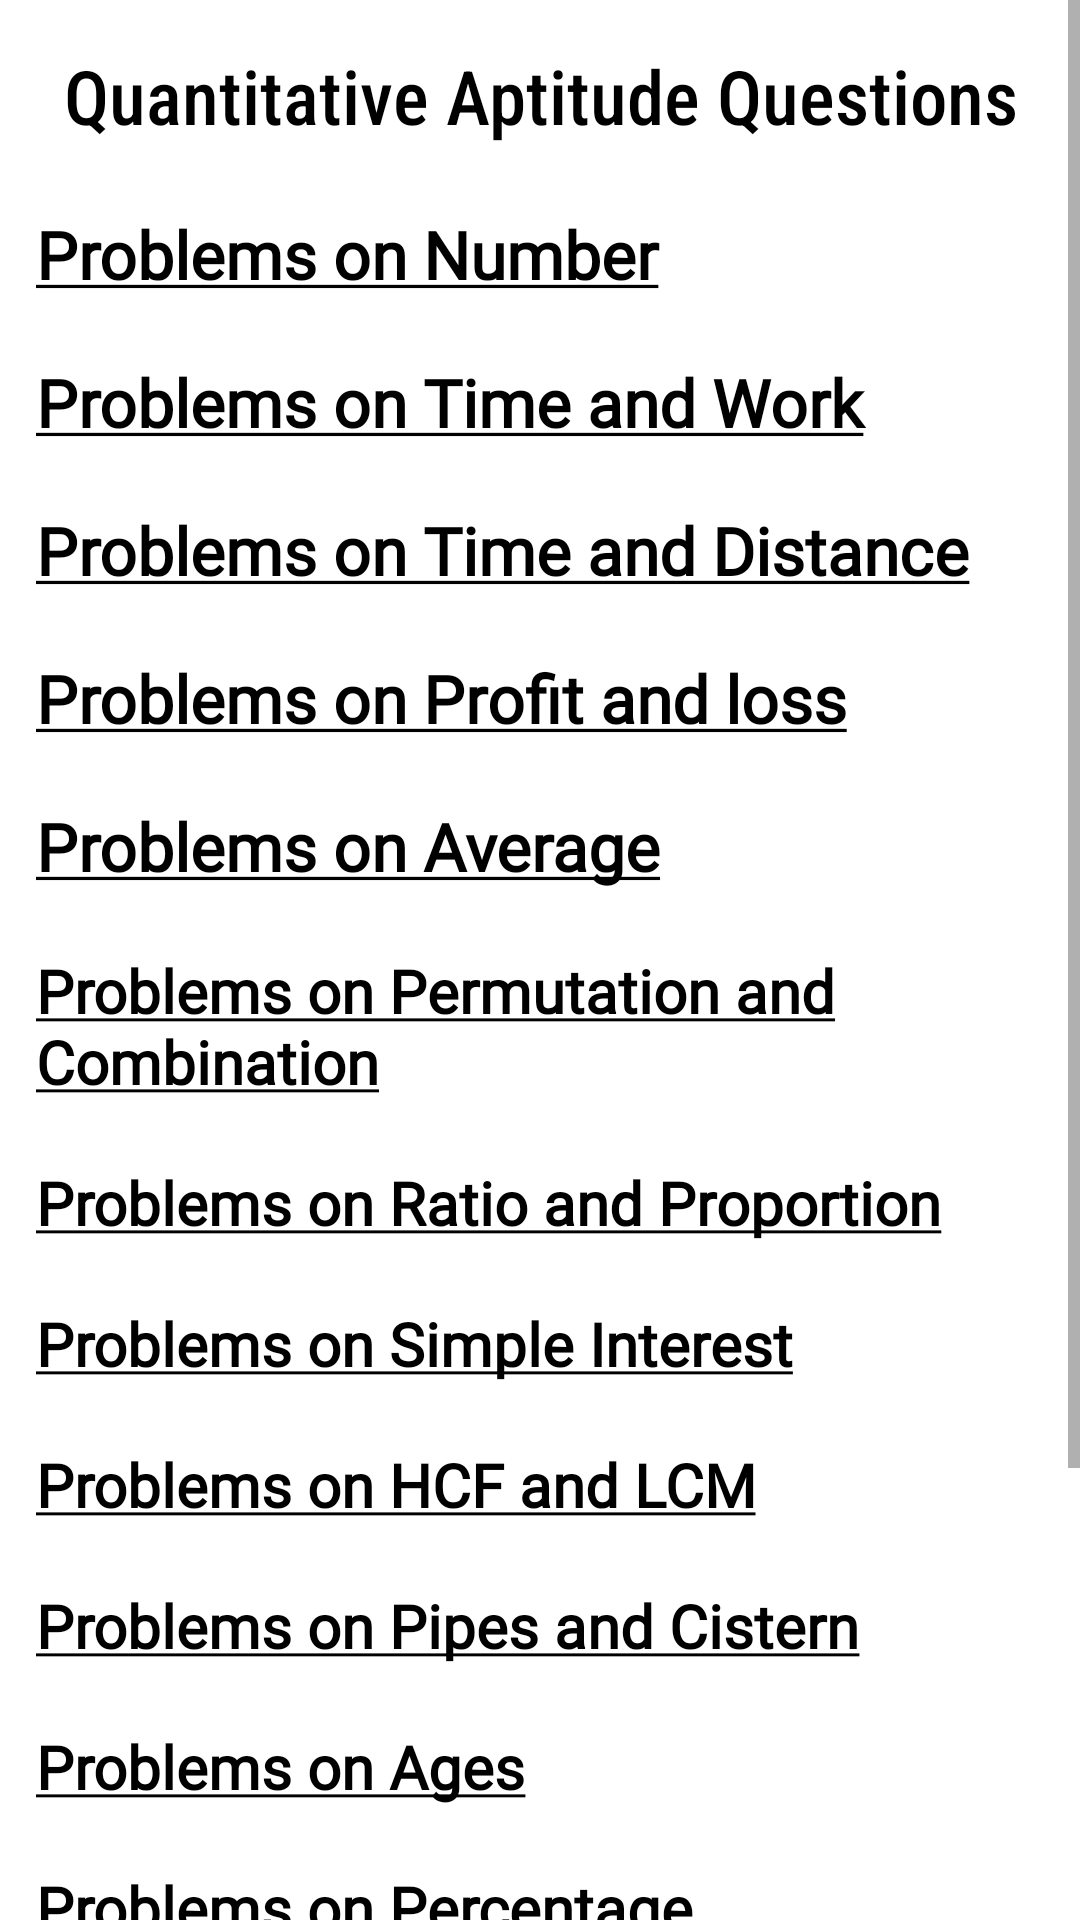

Layout XML and referenced resources for this Android screen:
<!-- AndroidManifest.xml: application theme Theme.StudyCore -->
<!-- res/layout/activity_quantitative_aptitude_section.xml -->
<?xml version="1.0" encoding="utf-8"?>
<ScrollView xmlns:android="http://schemas.android.com/apk/res/android"
    xmlns:tools="http://schemas.android.com/tools"
    android:layout_width="match_parent"
    android:layout_height="match_parent"
    android:backgroundTint="#655E5E"
    tools:context=".QuantitativeAptitudeSection">

    <LinearLayout
        android:layout_width="match_parent"
        android:layout_height="wrap_content"
        android:orientation="vertical">

        <TextView
            android:layout_width="match_parent"
            android:layout_height="50dp"
            android:fontFamily="sans-serif-condensed-medium"
            android:paddingTop="15dp"
            android:text="@string/quantheading"
            android:textAlignment="center"
            android:textColor="@color/black"
            android:textSize="25sp"
            />

        <TextView
            android:id="@+id/numberslink"
            android:layout_width="match_parent"
            android:layout_height="match_parent"
            android:layout_marginLeft="12dp"
            android:layout_marginRight="10dp"
            android:fontFamily="@font/didact_gothic"
            android:paddingTop="20dp"
            android:text="@string/numberslink"
            android:textColorLink="@color/black"
            android:textSize="22dp"
            android:textStyle="bold"
            />

        <TextView
            android:id="@+id/timeandworklink"
            android:layout_width="match_parent"
            android:layout_height="match_parent"
            android:layout_marginLeft="12dp"
            android:layout_marginRight="10dp"
            android:fontFamily="@font/didact_gothic"
            android:paddingTop="20dp"
            android:text="@string/timeandworklink"
            android:textColorLink="@color/black"
            android:textSize="22dp"
            android:textStyle="bold" />

        <TextView
            android:id="@+id/timeanddistancelink"
            android:layout_width="match_parent"
            android:layout_height="match_parent"
            android:layout_marginLeft="12dp"
            android:layout_marginRight="10dp"
            android:fontFamily="@font/didact_gothic"
            android:paddingTop="20dp"
            android:text="@string/timeanddistancelink"
            android:textColorLink="@color/black"
            android:textSize="22dp"
            android:textStyle="bold" />
        <TextView
            android:id="@+id/profitlosslink"
            android:layout_width="match_parent"
            android:layout_height="match_parent"
            android:layout_marginLeft="12dp"
            android:layout_marginRight="10dp"
            android:fontFamily="@font/didact_gothic"
            android:paddingTop="20dp"
            android:text="@string/profitlosslink"
            android:textColorLink="@color/black"
            android:textSize="22dp"
            android:textStyle="bold" />
        <TextView
            android:id="@+id/averagelink"
            android:layout_width="match_parent"
            android:layout_height="match_parent"
            android:layout_marginLeft="12dp"
            android:layout_marginRight="10dp"
            android:fontFamily="@font/didact_gothic"
            android:paddingTop="20dp"
            android:text="@string/averagelink"
            android:textColorLink="@color/black"
            android:textSize="22dp"
            android:textStyle="bold" />
        <TextView
            android:id="@+id/permutationcombinationlink"
            android:layout_width="match_parent"
            android:layout_height="match_parent"
            android:layout_marginLeft="12dp"
            android:layout_marginRight="10dp"
            android:fontFamily="@font/didact_gothic"
            android:paddingTop="20dp"
            android:text="@string/permutationcombinationlink"
            android:textColorLink="@color/black"
            android:textSize="20dp"
            android:textStyle="bold" />
        <TextView
            android:id="@+id/ratioproportionlink"
            android:layout_width="match_parent"
            android:layout_height="match_parent"
            android:layout_marginLeft="12dp"
            android:layout_marginRight="10dp"
            android:fontFamily="@font/didact_gothic"
            android:paddingTop="20dp"
            android:text="@string/ratioproportionlink"
            android:textColorLink="@color/black"
            android:textSize="20dp"
            android:textStyle="bold" />
        <TextView
            android:id="@+id/simpleinterestlink"
            android:layout_width="match_parent"
            android:layout_height="match_parent"
            android:layout_marginLeft="12dp"
            android:layout_marginRight="10dp"
            android:fontFamily="@font/didact_gothic"
            android:paddingTop="20dp"
            android:text="@string/simpleinterestlink"
            android:textColorLink="@color/black"
            android:textSize="20dp"
            android:textStyle="bold" />
        <TextView
            android:id="@+id/hcflcmlink"
            android:layout_width="match_parent"
            android:layout_height="match_parent"
            android:layout_marginLeft="12dp"
            android:layout_marginRight="10dp"
            android:fontFamily="@font/didact_gothic"
            android:paddingTop="20dp"
            android:text="@string/hcflcmlink"
            android:textColorLink="@color/black"
            android:textSize="20dp"
            android:textStyle="bold" />
        <TextView
            android:id="@+id/pipeslink"
            android:layout_width="match_parent"
            android:layout_height="match_parent"
            android:layout_marginLeft="12dp"
            android:layout_marginRight="10dp"
            android:fontFamily="@font/didact_gothic"
            android:paddingTop="20dp"
            android:text="@string/pipeslink"
            android:textColorLink="@color/black"
            android:textSize="20dp"
            android:textStyle="bold" />
        <TextView
            android:id="@+id/ageslink"
            android:layout_width="match_parent"
            android:layout_height="match_parent"
            android:layout_marginLeft="12dp"
            android:layout_marginRight="10dp"
            android:fontFamily="@font/didact_gothic"
            android:paddingTop="20dp"
            android:text="@string/ageslink"
            android:textColorLink="@color/black"
            android:textSize="20dp"
            android:textStyle="bold" />
        <TextView
            android:id="@+id/percentlink"
            android:layout_width="match_parent"
            android:layout_height="match_parent"
            android:layout_marginLeft="12dp"
            android:layout_marginRight="10dp"
            android:fontFamily="@font/didact_gothic"
            android:paddingTop="20dp"
            android:text="@string/percentlink"
            android:textColorLink="@color/black"
            android:textSize="20dp"
            android:textStyle="bold" />
        <TextView
            android:id="@+id/probabilitylink"
            android:layout_width="match_parent"
            android:layout_height="match_parent"
            android:layout_marginLeft="12dp"
            android:layout_marginRight="10dp"
            android:fontFamily="@font/didact_gothic"
            android:paddingTop="20dp"
            android:text="@string/probabilitylink"
            android:textColorLink="@color/black"
            android:textSize="20dp"
            android:textStyle="bold" />

        <TextView
            android:layout_width="match_parent"
            android:layout_height="match_parent"
            android:layout_marginLeft="12dp"
            android:layout_marginRight="10dp"
            android:fontFamily="@font/didact_gothic"
            android:textAlignment="center"
            android:paddingTop="20dp"
            android:text="@string/someusefullinks"
            android:textColorLink="@color/black"
            android:textSize="20dp"
            android:textStyle="bold" />
        <TextView
            android:id="@+id/quantlink"
            android:layout_width="match_parent"
            android:layout_height="match_parent"
            android:layout_marginLeft="12dp"
            android:layout_marginRight="10dp"
            android:fontFamily="@font/didact_gothic"
            android:paddingTop="20dp"
            android:text="@string/quantlink"
            android:textColorLink="@color/black"
            android:textSize="20dp"
            android:textStyle="bold" />
        <TextView
            android:id="@+id/testbooklink"
            android:layout_width="match_parent"
            android:layout_height="match_parent"
            android:layout_marginLeft="12dp"
            android:layout_marginRight="10dp"
            android:fontFamily="@font/didact_gothic"
            android:paddingTop="20dp"
            android:text="@string/testbooklink"
            android:textColorLink="@color/black"
            android:textSize="20dp"
            android:textStyle="bold" />


    </LinearLayout>

</ScrollView>
<!-- resources referenced by this layout -->
<resources>
  <string name="ageslink"><a href="https://www.indiabix.com/aptitude/problems-on-ages/">Problems on Ages</a></string>
  <string name="averagelink"><a href="https://testbook.com/aptitude-questions/quantitative-aptitude/average-55b0c3a2ec7b2f79cb016832?page=current">Problems on Average</a></string>
  <string name="hcflcmlink"><a href="https://www.indiabix.com/aptitude/problems-on-hcf-and-lcm/">Problems on HCF and LCM</a></string>
  <string name="numberslink"><a href="https://testbook.com/aptitude-questions/quantitative-aptitude/number-system-55b0c32eec7b2f79cb0167db?page=current">Problems on Number</a></string>
  <string name="percentlink"><a href="https://testbook.com/aptitude-questions/quantitative-aptitude/percentage-55b0c3aeec7b2f79cb016833?page=current">Problems on Percentage</a></string>
  <string name="permutationcombinationlink"><a href="https://testbook.com/aptitude-questions/quantitative-aptitude/permutation-and-combination-55b0c6e7ec7b2f79cb016bd3?page=current">Problems on Permutation and Combination</a></string>
  <string name="pipeslink"><a href="https://www.indiabix.com/aptitude/pipes-and-cistern/">Problems on Pipes and Cistern</a></string>
  <string name="probabilitylink"><a href="https://testbook.com/aptitude-questions/quantitative-aptitude/probability-55b0c76bec7b2f79cb016da7?page=current">Problems on Probability</a></string>
  <string name="profitlosslink"><a href="https://testbook.com/aptitude-questions/quantitative-aptitude/profit-and-loss-55b0c4c5ec7b2f79cb01692d?page=current">Problems on Profit and loss</a></string>
  <string name="quantheading">Quantitative Aptitude Questions</string>
  <string name="quantlink"><a href="https://www.indiabix.com/aptitude/questions-and-answers/">Aptitude questions link 1</a></string>
  <string name="ratioproportionlink"><a href="https://testbook.com/aptitude-questions/quantitative-aptitude/ratio-and-proportion-55b0c3dcec7b2f79cb016844?page=current">Problems on Ratio and Proportion</a></string>
  <string name="simpleinterestlink"><a href="https://testbook.com/aptitude-questions/quantitative-aptitude/interest-55b0c434ec7b2f79cb01687e?page=current">Problems on Simple Interest</a></string>
  <string name="someusefullinks">Some more useful links:</string>
  <string name="testbooklink"><a href="https://testbook.com/aptitude-questions">Aptitude questions link 2</a></string>
  <string name="timeanddistancelink"><a href="https://testbook.com/aptitude-questions/quantitative-aptitude/speed-time-and-distance-55b0c557ec7b2f79cb0169a5?page=current">Problems on Time and Distance</a></string>
  <string name="timeandworklink"><a href="https://testbook.com/aptitude-questions/quantitative-aptitude/time-and-work-55b0c515ec7b2f79cb016953?page=current">Problems on Time and Work</a></string>
  <style name="Theme.StudyCore" parent="Theme.MaterialComponents.Light.NoActionBar">
          
          <item name="colorPrimary">@color/purple_500</item>
          <item name="colorPrimaryVariant">@color/purple_700</item>
          <item name="colorOnPrimary">@color/white</item>
          
          <item name="colorSecondary">@color/teal_200</item>
          <item name="colorSecondaryVariant">@color/teal_700</item>
          <item name="colorOnSecondary">@color/black</item>
          
          <item name="android:statusBarColor" tools:targetApi="l">?attr/colorPrimaryVariant</item>
          
      </style>
  <!-- not gathered from this repository: default colours our renderer supplied (Android Studio template values) -->
  <color name="purple_500">#FF6200EE</color>
  <color name="purple_700">#FF3700B3</color>
  <color name="teal_200">#FF03DAC5</color>
  <color name="teal_700">#FF018786</color>
  <color name="black">#FF000000</color>
  <color name="white">#FFFFFFFF</color>
</resources>
